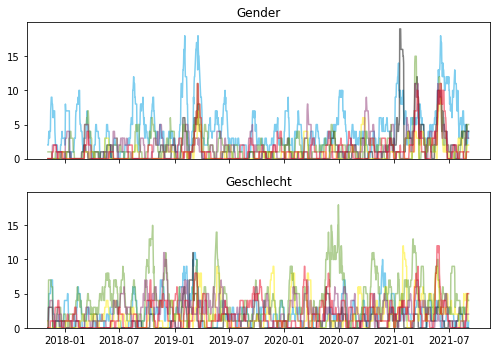

The file beside this chart, header and first rows:
, AFD, CDUCSU, FDP, GRUENE, LINKE, SPD, var
2017-10-24, , , , , , , Gender
2017-10-25, , , , , , , Gender
2017-10-26, , , , , , , Gender
2017-10-27, , , , , , , Gender
2017-10-28, , , , , , , Gender
2017-10-29, , , , , , , Gender
2017-10-30, , , , , , , Gender
2017-10-31, , , , , , , Gender
2017-11-01, , , , , , , Gender
2017-11-02, , , , , , , Gender
2017-11-03, , , , , , , Gender
2017-11-04, , , , , , , Gender
2017-11-05, , , , , , , Gender
2017-11-06, 2.0, 0.0, 0.0, 1.0, 0.0, 0.0, Gender
2017-11-07, 2.0, 0.0, 0.0, 1.0, 0.0, 0.0, Gender
2017-11-08, 3.0, 0.0, 0.0, 1.0, 0.0, 0.0, Gender
2017-11-09, 4.0, 0.0, 0.0, 1.0, 0.0, 0.0, Gender
2017-11-10, 4.0, 0.0, 0.0, 1.0, 0.0, 0.0, Gender
2017-11-11, 3.0, 0.0, 0.0, 1.0, 0.0, 0.0, Gender
2017-11-12, 4.0, 0.0, 0.0, 1.0, 0.0, 0.0, Gender
2017-11-13, 4.0, 0.0, 0.0, 1.0, 0.0, 0.0, Gender
2017-11-14, 4.0, 0.0, 0.0, 1.0, 0.0, 0.0, Gender
2017-11-15, 7.0, 0.0, 0.0, 1.0, 0.0, 0.0, Gender
2017-11-16, 8.0, 0.0, 0.0, 1.0, 0.0, 0.0, Gender
2017-11-17, 9.0, 0.0, 0.0, 1.0, 0.0, 0.0, Gender
2017-11-18, 9.0, 0.0, 0.0, 1.0, 0.0, 0.0, Gender
2017-11-19, 9.0, 0.0, 0.0, 0.0, 0.0, 0.0, Gender
2017-11-20, 8.0, 0.0, 0.0, 0.0, 0.0, 1.0, Gender
2017-11-21, 8.0, 0.0, 0.0, 0.0, 2.0, 1.0, Gender
2017-11-22, 7.0, 0.0, 0.0, 0.0, 2.0, 1.0, Gender
2017-11-23, 6.0, 0.0, 0.0, 0.0, 2.0, 1.0, Gender
2017-11-24, 7.0, 0.0, 0.0, 0.0, 2.0, 1.0, Gender
2017-11-25, 7.0, 0.0, 0.0, 0.0, 2.0, 2.0, Gender
2017-11-26, 7.0, 0.0, 0.0, 0.0, 2.0, 2.0, Gender
2017-11-27, 7.0, 0.0, 0.0, 0.0, 2.0, 2.0, Gender
2017-11-28, 7.0, 0.0, 0.0, 0.0, 2.0, 2.0, Gender
2017-11-29, 4.0, 0.0, 0.0, 0.0, 2.0, 2.0, Gender
2017-11-30, 3.0, 0.0, 0.0, 0.0, 2.0, 2.0, Gender
2017-12-01, 2.0, 0.0, 0.0, 1.0, 2.0, 2.0, Gender
2017-12-02, 2.0, 0.0, 0.0, 1.0, 2.0, 2.0, Gender
2017-12-03, 2.0, 0.0, 0.0, 1.0, 2.0, 2.0, Gender
2017-12-04, 2.0, 0.0, 0.0, 1.0, 2.0, 1.0, Gender
2017-12-05, 2.0, 0.0, 0.0, 1.0, 0.0, 1.0, Gender
2017-12-06, 2.0, 0.0, 0.0, 1.0, 0.0, 1.0, Gender
2017-12-07, 2.0, 0.0, 0.0, 1.0, 1.0, 1.0, Gender
2017-12-08, 1.0, 0.0, 0.0, 1.0, 1.0, 1.0, Gender
2017-12-09, 1.0, 0.0, 0.0, 1.0, 1.0, 0.0, Gender
2017-12-10, 1.0, 0.0, 0.0, 1.0, 1.0, 0.0, Gender
2017-12-11, 1.0, 0.0, 0.0, 1.0, 1.0, 0.0, Gender
2017-12-12, 1.0, 0.0, 0.0, 1.0, 1.0, 1.0, Gender
2017-12-13, 1.0, 0.0, 0.0, 1.0, 1.0, 1.0, Gender
2017-12-14, 1.0, 0.0, 0.0, 1.0, 1.0, 1.0, Gender
2017-12-15, 1.0, 0.0, 0.0, 0.0, 1.0, 1.0, Gender
2017-12-16, 1.0, 0.0, 0.0, 0.0, 1.0, 1.0, Gender
2017-12-17, 1.0, 0.0, 0.0, 0.0, 1.0, 1.0, Gender
2017-12-18, 2.0, 0.0, 0.0, 0.0, 1.0, 1.0, Gender
2017-12-19, 2.0, 0.0, 0.0, 0.0, 1.0, 1.0, Gender
2017-12-20, 2.0, 1.0, 0.0, 0.0, 1.0, 1.0, Gender
2017-12-21, 3.0, 1.0, 0.0, 0.0, 0.0, 1.0, Gender
2017-12-22, 3.0, 1.0, 0.0, 0.0, 0.0, 1.0, Gender
... 2,766 more rows
